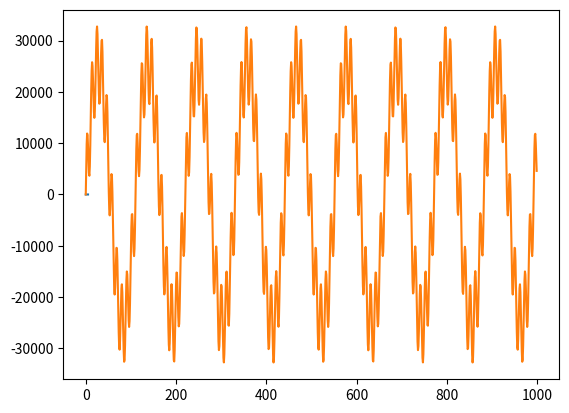

Source code (Python):
import numpy as np
import matplotlib.pyplot as plt

def generate_sine_wave(freq,sample_rate,duration):
    x = np.linspace(0,duration,sample_rate*duration,endpoint=False)
    frequencies = x*freq
    y = np.sin((2*np.pi)*frequencies)
    return x,y

SAMPLE_RATE = 44100 #Hz
DURATION = 5 #s

x0, y0 = generate_sine_wave(2,SAMPLE_RATE,DURATION)
plt.plot(x0,y0)
plt.show()

_, nice_tone = generate_sine_wave(400,SAMPLE_RATE,DURATION)
_, noise_tone = generate_sine_wave(4000,SAMPLE_RATE,DURATION)

noise_tone = noise_tone * 0.3
mixed_tone = nice_tone + noise_tone
normalized_tone = np.int16((mixed_tone/mixed_tone.max())*32767)

plt.plot(normalized_tone[:1000])
plt.show()
